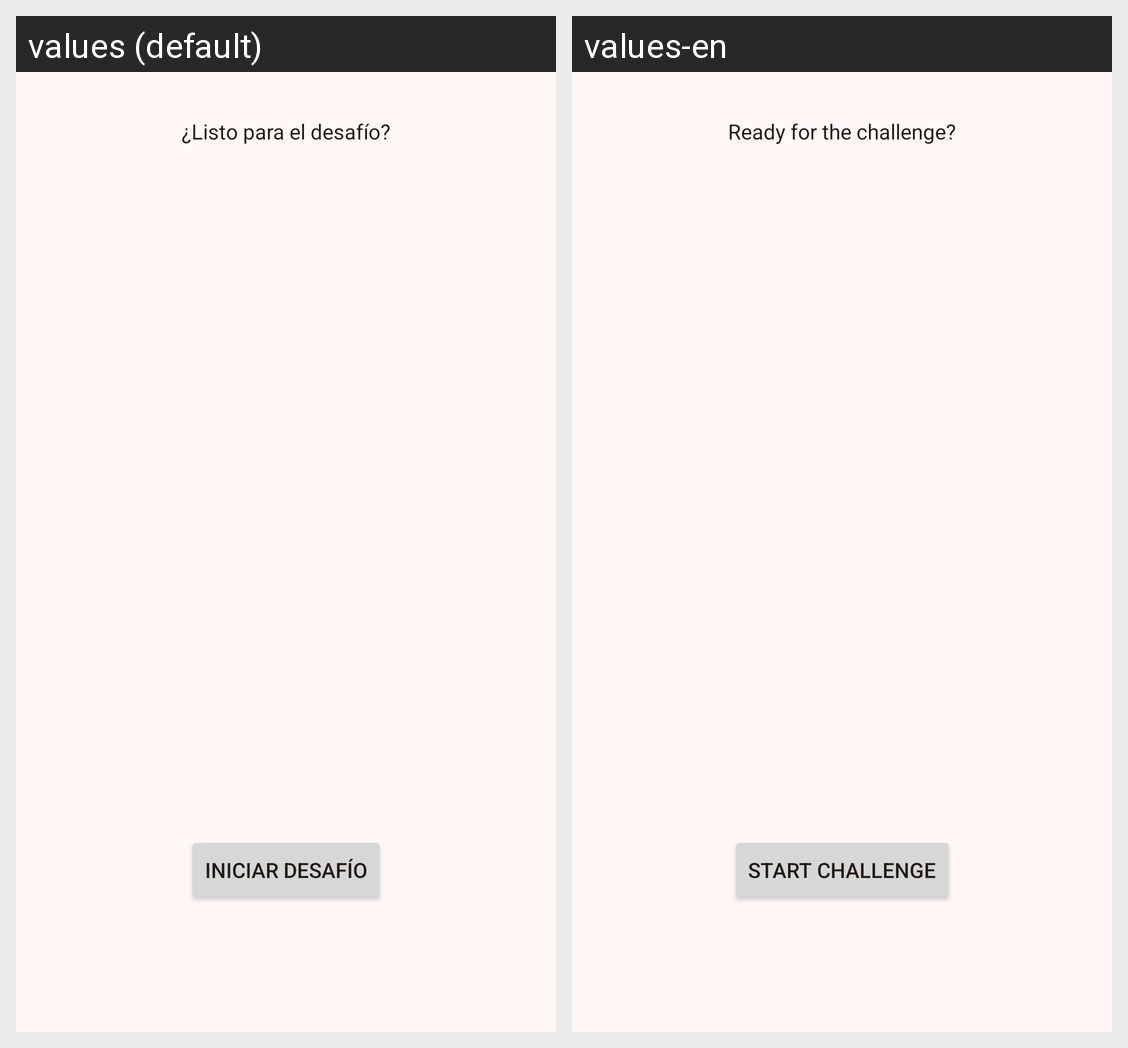

Here is an Android app screen in its default locale and in the app's own translations. Write out the translated-string differences for the strings that appear on this screen.
Android screen res/layout/fragment_challenge_detail.xml rendered under 2 locales, left to right: values (default), values-en. Device: Nexus 5 (rendered at 1080×1920; each locale shown at half size, 540×960, under a caption strip naming it); theme Base.Theme.Crosswarr.
Strings drawn on this screen, with the default value and each locale's value (text and hints the layout hard-codes, and strings that could not be matched under every locale, appear in the picture but are not listed):

tv_subtitle_fragment_challenge_detail
  values: ¿Listo para el desafío?
  values-en: Ready for the challenge?

btn_start_fragment_challenge_detail
  values: Iniciar desafío
  values-en: Start challenge
